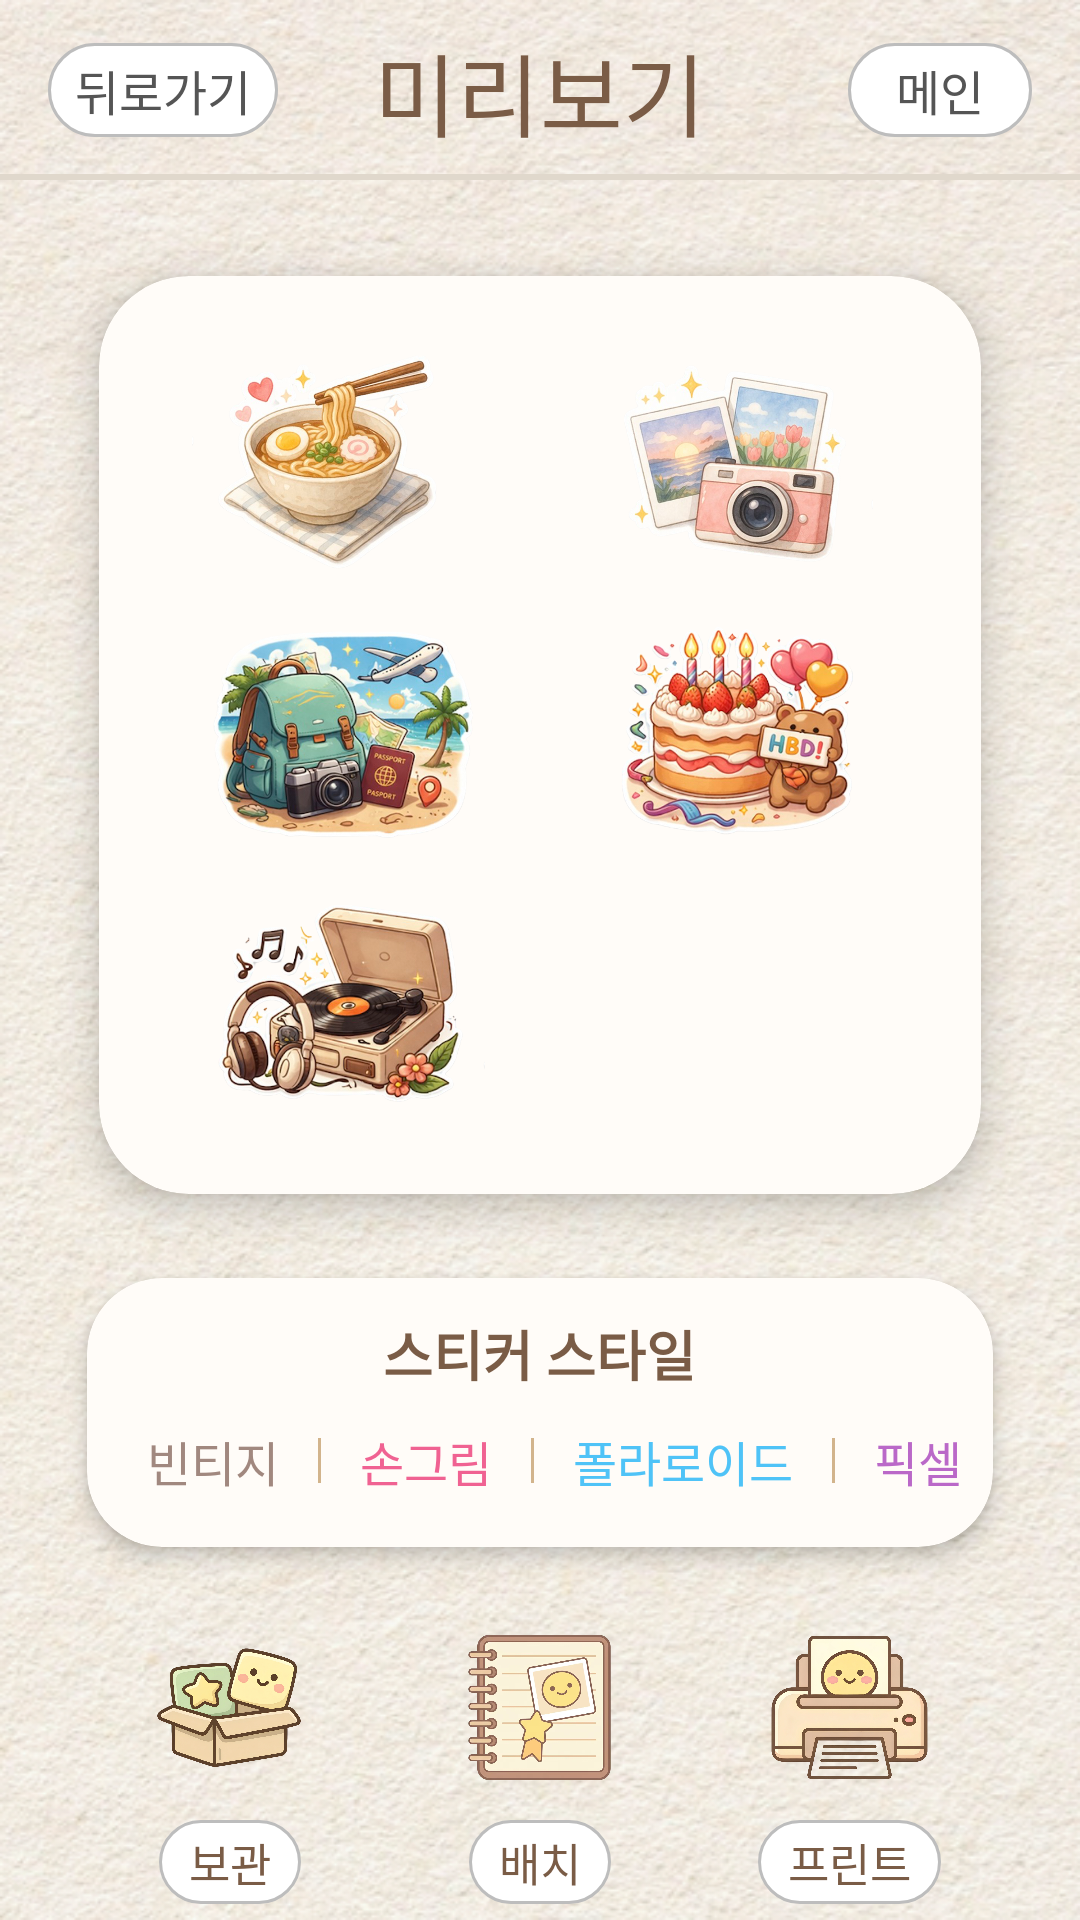

Android layout source for this screen:
<!-- AndroidManifest.xml: application theme Theme.Daggumaker -->
<!-- res/layout/activity_sticker_preview.xml -->
<?xml version="1.0" encoding="utf-8"?>
<androidx.constraintlayout.widget.ConstraintLayout xmlns:android="http://schemas.android.com/apk/res/android"
    xmlns:app="http://schemas.android.com/apk/res-auto"
    xmlns:tools="http://schemas.android.com/tools"
    android:layout_width="match_parent"
    android:layout_height="match_parent"
    android:background="@drawable/paper"
    tools:context=".StickerPreviewActivity">

    <androidx.constraintlayout.widget.ConstraintLayout
        android:id="@+id/layout_top_bar"
        android:layout_width="match_parent"
        android:layout_height="60dp"
        app:layout_constraintTop_toTopOf="parent">

        <TextView
            android:id="@+id/btn_back"
            android:layout_width="wrap_content"
            android:layout_height="wrap_content"
            android:layout_marginStart="16dp"
            android:background="@drawable/bg_rounded_button"
            android:fontFamily="@font/diary_font"
            android:paddingHorizontal="9dp"
            android:paddingVertical="4dp"
            android:text="뒤로가기"
            android:textColor="#555555"
            android:textSize="16sp"
            app:layout_constraintBottom_toBottomOf="parent"
            app:layout_constraintStart_toStartOf="parent"
            app:layout_constraintTop_toTopOf="parent" />

        <TextView
            android:id="@+id/tv_title"
            android:layout_width="wrap_content"
            android:layout_height="wrap_content"
            android:fontFamily="@font/diary_font"
            android:text="미리보기"
            android:textColor="#7A5C46"
            android:textSize="30sp"
            app:layout_constraintBottom_toBottomOf="parent"
            app:layout_constraintEnd_toEndOf="parent"
            app:layout_constraintStart_toStartOf="parent"
            app:layout_constraintTop_toTopOf="parent" />

        <TextView
            android:id="@+id/btn_main"
            android:layout_width="wrap_content"
            android:layout_height="wrap_content"
            android:layout_marginEnd="16dp"
            android:background="@drawable/bg_rounded_button"
            android:fontFamily="@font/diary_font"
            android:paddingHorizontal="16dp"
            android:paddingVertical="4dp"
            android:text="메인"
            android:textColor="#555555"
            android:textSize="16sp"
            app:layout_constraintBottom_toBottomOf="parent"
            app:layout_constraintEnd_toEndOf="parent"
            app:layout_constraintTop_toTopOf="parent" />

        <View
            android:layout_width="match_parent"
            android:layout_height="2dp"
            android:background="#E0D8CC"
            app:layout_constraintBottom_toBottomOf="parent" />
    </androidx.constraintlayout.widget.ConstraintLayout>

    <androidx.cardview.widget.CardView
        android:id="@+id/cv_preview_container"
        android:layout_width="match_parent"
        android:layout_height="330dp"
        android:layout_marginHorizontal="25dp"
        android:layout_marginTop="20dp"
        app:cardCornerRadius="30dp"
        app:cardElevation="8dp"
        app:cardBackgroundColor="#FFFCF8"
        app:cardPreventCornerOverlap="false"
        app:cardUseCompatPadding="true"
        app:layout_constraintTop_toBottomOf="@id/layout_top_bar">

        <GridLayout
            android:layout_width="match_parent"
            android:layout_height="match_parent"
            android:columnCount="2"
            android:rowCount="3"
            android:padding="15dp">

            <ImageView android:id="@+id/iv_sticker_1" android:layout_width="0dp" android:layout_height="0dp" android:layout_rowWeight="1" android:layout_columnWeight="1" android:layout_margin="8dp" android:scaleType="fitCenter" android:src="@drawable/s5" />
            <ImageView android:id="@+id/iv_sticker_2" android:layout_width="0dp" android:layout_height="0dp" android:layout_rowWeight="1" android:layout_columnWeight="1" android:layout_margin="8dp" android:scaleType="fitCenter" android:src="@drawable/s6" />
            <ImageView android:id="@+id/iv_sticker_3" android:layout_width="0dp" android:layout_height="0dp" android:layout_rowWeight="1" android:layout_columnWeight="1" android:layout_margin="8dp" android:scaleType="fitCenter" android:src="@drawable/s7" />
            <ImageView android:id="@+id/iv_sticker_4" android:layout_width="0dp" android:layout_height="0dp" android:layout_rowWeight="1" android:layout_columnWeight="1" android:layout_margin="8dp" android:scaleType="fitCenter" android:src="@drawable/s8" />
            <ImageView android:id="@+id/iv_sticker_5" android:layout_width="0dp" android:layout_height="0dp" android:layout_rowWeight="1" android:layout_columnWeight="1" android:layout_margin="8dp" android:scaleType="fitCenter" android:src="@drawable/s9" />
        </GridLayout>
    </androidx.cardview.widget.CardView>

    <androidx.cardview.widget.CardView
        android:id="@+id/cv_keyword_container"
        android:layout_width="0dp"
        android:layout_height="wrap_content"
        android:layout_marginTop="10dp"
        app:cardCornerRadius="25dp"
        app:cardElevation="4dp"
        app:cardBackgroundColor="#FFFCF8"
        app:cardPreventCornerOverlap="false"
        app:cardUseCompatPadding="true"
        app:layout_constraintEnd_toEndOf="@id/cv_preview_container"
        app:layout_constraintStart_toStartOf="@id/cv_preview_container"
        app:layout_constraintTop_toBottomOf="@id/cv_preview_container">

        <LinearLayout
            android:layout_width="match_parent"
            android:layout_height="wrap_content"
            android:gravity="center_horizontal"
            android:orientation="vertical"
            android:paddingVertical="12dp">

            <TextView
                android:layout_width="wrap_content"
                android:layout_height="wrap_content"
                android:layout_marginBottom="6dp"
                android:fontFamily="@font/diary_font"
                android:text="스티커 스타일"
                android:textColor="#7A5C46"
                android:textSize="18sp"
                android:textStyle="bold" />

            <HorizontalScrollView
                android:layout_width="match_parent"
                android:layout_height="wrap_content"
                android:fillViewport="true"
                android:scrollbars="none">

                <LinearLayout
                    android:layout_width="wrap_content"
                    android:layout_height="wrap_content"
                    android:gravity="center_vertical"
                    android:orientation="horizontal"
                    android:paddingHorizontal="15dp">

                    <TextView android:id="@+id/tv_style_vintage" android:layout_width="wrap_content" android:layout_height="wrap_content" android:fontFamily="@font/diary_font" android:text="빈티지" android:textColor="#A1887F" android:textSize="16sp" android:padding="5dp" />
                    <View android:layout_width="1dp" android:layout_height="15dp" android:layout_marginHorizontal="8dp" android:background="#D2B48C" />
                    <TextView android:id="@+id/tv_style_cute" android:layout_width="wrap_content" android:layout_height="wrap_content" android:fontFamily="@font/diary_font" android:text="손그림" android:textColor="#F06292" android:textSize="16sp" android:padding="5dp" />
                    <View android:layout_width="1dp" android:layout_height="15dp" android:layout_marginHorizontal="8dp" android:background="#D2B48C" />
                    <TextView android:id="@+id/tv_style_polaroid" android:layout_width="wrap_content" android:layout_height="wrap_content" android:fontFamily="@font/diary_font" android:text="폴라로이드" android:textColor="#4FC3F7" android:textSize="16sp" android:padding="5dp" />
                    <View android:layout_width="1dp" android:layout_height="15dp" android:layout_marginHorizontal="8dp" android:background="#D2B48C" />
                    <TextView android:id="@+id/tv_style_pixel" android:layout_width="wrap_content" android:layout_height="wrap_content" android:fontFamily="@font/diary_font" android:text="픽셀" android:textColor="#BA68C8" android:textSize="16sp" android:padding="5dp" />
                </LinearLayout>
            </HorizontalScrollView>
        </LinearLayout>
    </androidx.cardview.widget.CardView>

    <LinearLayout
        android:id="@+id/ll_actions"
        android:layout_width="0dp"
        android:layout_height="wrap_content"
        android:layout_marginTop="15dp"
        android:gravity="center"
        android:orientation="horizontal"
        app:layout_constraintTop_toBottomOf="@id/cv_keyword_container"
        app:layout_constraintEnd_toEndOf="@id/cv_preview_container"
        app:layout_constraintStart_toStartOf="@id/cv_preview_container">

        <LinearLayout
            android:id="@+id/btn_store"
            android:layout_width="0dp"
            android:layout_height="wrap_content"
            android:layout_weight="1"
            android:gravity="center"
            android:orientation="vertical">
            <ImageView android:layout_width="65dp" android:layout_height="65dp" android:scaleType="fitCenter" android:src="@drawable/ic_archive" />
            <TextView android:layout_width="wrap_content" android:layout_height="wrap_content" android:fontFamily="@font/diary_font" android:text="보관" android:textColor="#7A5C46" android:textSize="15sp" android:layout_marginTop="5dp" android:background="@drawable/bg_rounded_button" android:paddingHorizontal="10dp" android:paddingVertical="3dp"/>
        </LinearLayout>

        <LinearLayout
            android:id="@+id/btn_place"
            android:layout_width="0dp"
            android:layout_height="wrap_content"
            android:layout_weight="1"
            android:gravity="center"
            android:orientation="vertical">
            <ImageView android:layout_width="65dp" android:layout_height="65dp" android:scaleType="fitCenter" android:src="@drawable/ic_place" />
            <TextView android:layout_width="wrap_content" android:layout_height="wrap_content" android:fontFamily="@font/diary_font" android:text="배치" android:textColor="#7A5C46" android:textSize="15sp" android:layout_marginTop="5dp" android:background="@drawable/bg_rounded_button" android:paddingHorizontal="10dp" android:paddingVertical="3dp"/>
        </LinearLayout>

        <LinearLayout
            android:id="@+id/btn_print"
            android:layout_width="0dp"
            android:layout_height="wrap_content"
            android:layout_weight="1"
            android:gravity="center"
            android:orientation="vertical">
            <ImageView android:layout_width="65dp" android:layout_height="65dp" android:scaleType="fitCenter" android:src="@drawable/ic_print" />
            <TextView android:layout_width="wrap_content" android:layout_height="wrap_content" android:fontFamily="@font/diary_font" android:text="프린트" android:textColor="#7A5C46" android:textSize="15sp" android:layout_marginTop="5dp" android:background="@drawable/bg_rounded_button" android:paddingHorizontal="10dp" android:paddingVertical="3dp"/>
        </LinearLayout>
    </LinearLayout>

</androidx.constraintlayout.widget.ConstraintLayout>
<!-- resources referenced by this layout -->
<resources>
  <!-- drawable bg_rounded_button (drawable) -->
  <?xml version="1.0" encoding="utf-8"?>
  <shape xmlns:android="http://schemas.android.com/apk/res/android"
      android:shape="rectangle">
      <solid android:color="@color/white" />
      <corners android:radius="30dp" />
      <stroke android:width="1dp" android:color="@color/bg_card_stroke" />
  </shape>
  <!-- drawable ic_archive: png bitmap (drawable, 701413 bytes) -->
  <!-- drawable ic_place: png bitmap (drawable, 272797 bytes) -->
  <!-- drawable ic_print: png bitmap (drawable, 836819 bytes) -->
  <!-- drawable paper: png bitmap (drawable, 585248 bytes) -->
  <!-- drawable s5: png bitmap (drawable, 326156 bytes) -->
  <!-- drawable s6: png bitmap (drawable, 341984 bytes) -->
  <!-- drawable s7: png bitmap (drawable, 372494 bytes) -->
  <!-- drawable s8: png bitmap (drawable, 352055 bytes) -->
  <!-- drawable s9: png bitmap (drawable, 329068 bytes) -->
  <style name="Theme.Daggumaker" parent="Theme.AppCompat.Light.NoActionBar">
          <item name="android:windowBackground">@color/bg_paper</item>
          <item name="android:textColorPrimary">@color/text_main</item>
          <item name="android:fontFamily">sans-serif-condensed</item>
      </style>
  <color name="white">#FFFFFFFF</color>
  <color name="bg_card_stroke">#BDBDBD</color>
  <color name="bg_paper">#F5EFDF</color>
  <color name="text_main">#5C5C5C</color>
</resources>
